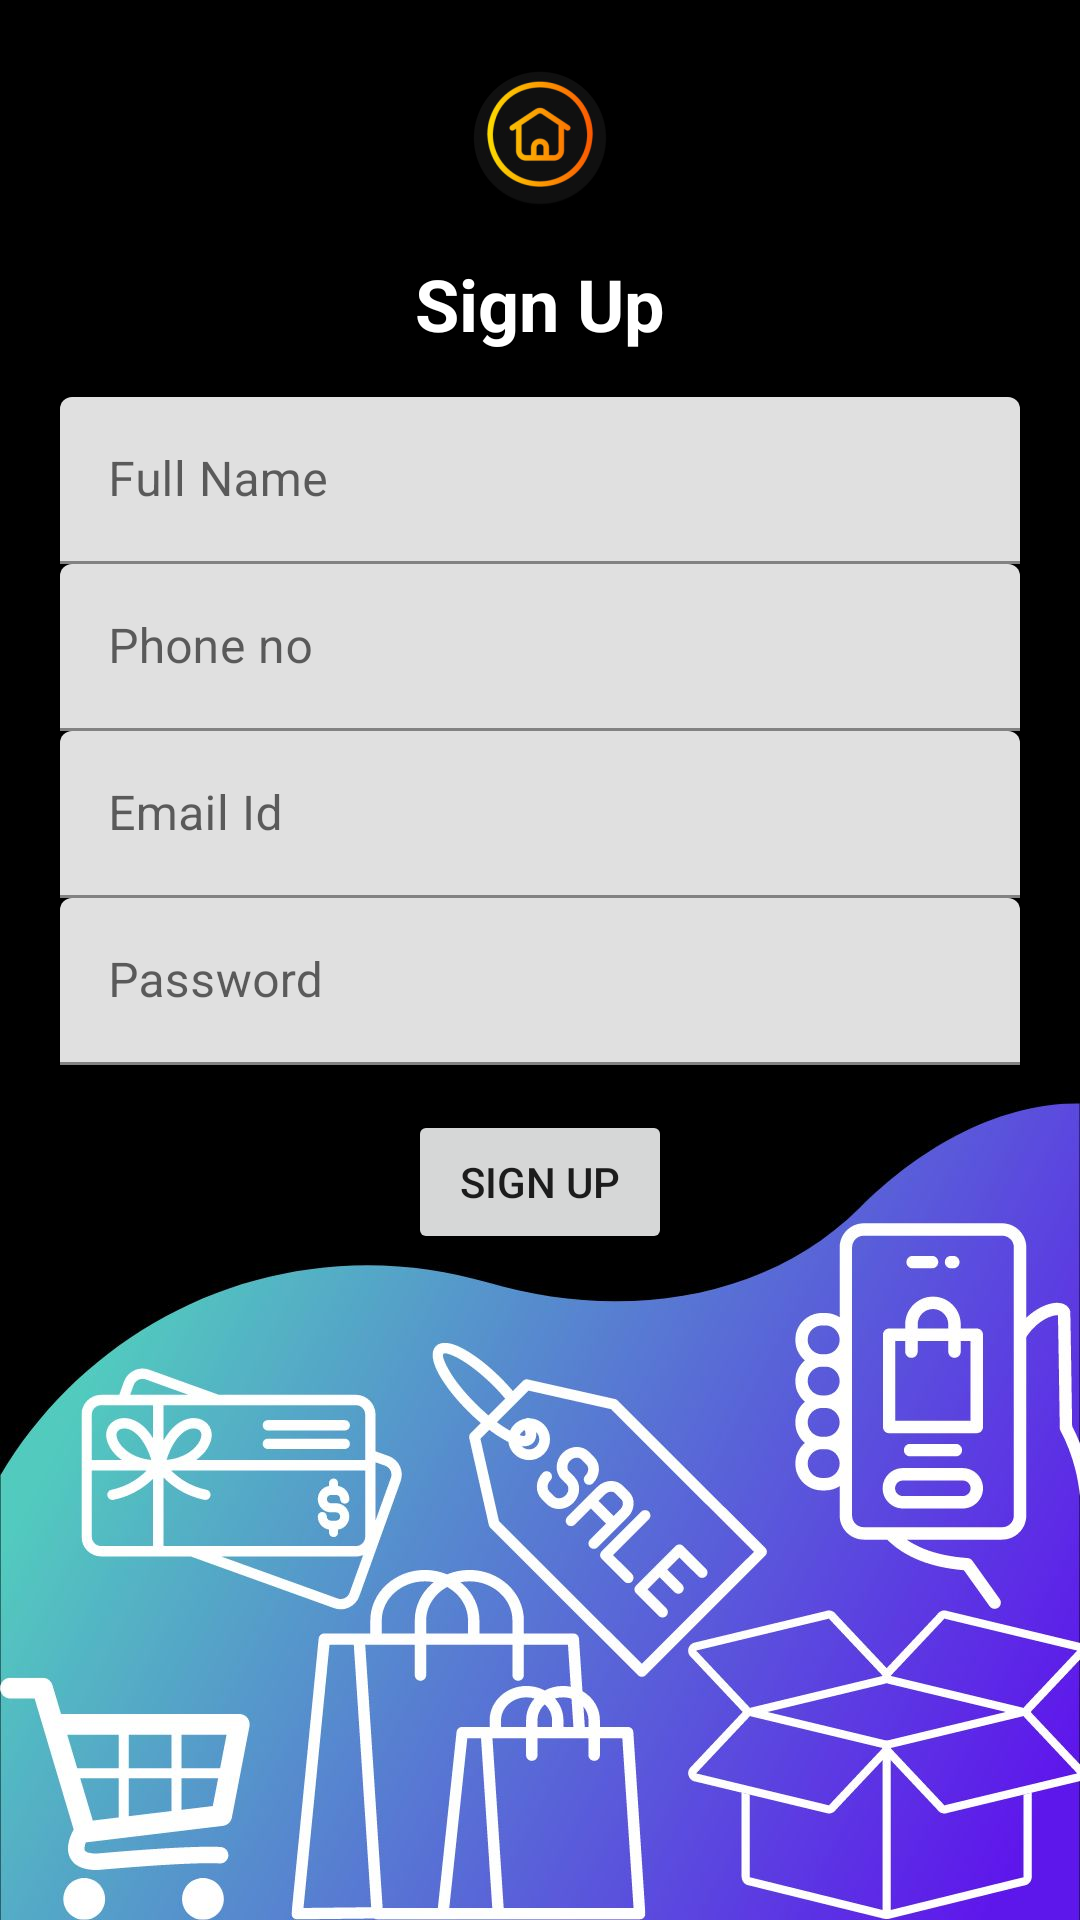

The Android layout XML behind this screen, and the referenced resources:
<!-- AndroidManifest.xml: application theme Theme.Trialapp -->
<!-- res/layout/signup.xml -->
<?xml version="1.0" encoding="utf-8"?>
<LinearLayout xmlns:android="http://schemas.android.com/apk/res/android"
    xmlns:app="http://schemas.android.com/apk/res-auto"
    xmlns:tools="http://schemas.android.com/tools"
    android:layout_width="match_parent"
    android:layout_height="match_parent"
    android:gravity="center"
    android:orientation="vertical"
    android:padding="20sp"
    android:background="@drawable/home_screen2"
    tools:context=".Signup">

    <ImageView
        android:id="@+id/imageView"
        android:layout_width="match_parent"
        android:layout_height="wrap_content"
        android:contentDescription="@string/todo5"
        app:srcCompat="@mipmap/ic_launcher_round" />

    <TextView
        android:id="@+id/signup"
        android:layout_width="match_parent"
        android:layout_height="wrap_content"
        android:layout_gravity="center"
        android:gravity="center"
        android:text="@string/sign_up"
        android:textColor="#FFFF"
        android:textSize="24sp"
        android:textStyle="bold"
        android:layout_marginTop="15sp"/>

    <com.google.android.material.textfield.TextInputLayout
        android:layout_width="match_parent"
        android:layout_height="wrap_content">
        <com.google.android.material.textfield.TextInputEditText
            android:layout_width="match_parent"
            android:layout_height="wrap_content"
            android:hint="@string/full_name2"
            android:id="@+id/full_name"
            android:layout_marginTop="15dp"/>

    </com.google.android.material.textfield.TextInputLayout>

    <com.google.android.material.textfield.TextInputLayout
        android:layout_width="match_parent"
        android:layout_height="wrap_content">
        <com.google.android.material.textfield.TextInputEditText
            android:layout_width="match_parent"
            android:layout_height="wrap_content"
            android:hint="@string/phone_no"
            android:id="@+id/phone_num"
            />

    </com.google.android.material.textfield.TextInputLayout>
    <com.google.android.material.textfield.TextInputLayout
        android:layout_width="match_parent"
        android:layout_height="wrap_content">
        <com.google.android.material.textfield.TextInputEditText
            android:layout_width="match_parent"
            android:layout_height="wrap_content"
            android:hint="@string/email_id"
            android:id="@+id/email"/>



    </com.google.android.material.textfield.TextInputLayout>

    <com.google.android.material.textfield.TextInputLayout
        android:layout_width="match_parent"
        android:layout_height="wrap_content">
        <com.google.android.material.textfield.TextInputEditText
            android:layout_width="match_parent"
            android:layout_height="wrap_content"
            android:hint="@string/password"
            android:id="@+id/password"/>

    </com.google.android.material.textfield.TextInputLayout>

    <Button
        android:layout_width="wrap_content"
        android:layout_height="wrap_content"
        android:text="@string/signup_button"
        android:id="@+id/signup_button"
        android:layout_marginTop="15dp"
        android:layout_marginBottom="200dp"
        />







</LinearLayout>
<!-- resources referenced by this layout -->
<resources>
  <!-- drawable home_screen2: jpg bitmap (drawable, 118796 bytes) -->
  <!-- mipmap ic_launcher_round: png bitmap (mipmap-mdpi, 3655 bytes) -->
  <string name="email_id">Email Id</string>
  <string name="full_name2">Full Name</string>
  <string name="password">Password</string>
  <string name="phone_no">Phone no</string>
  <string name="sign_up">Sign Up</string>
  <string name="signup_button">SIGN UP</string>
  <string name="todo5">TODO</string>
  <style name="Theme.Trialapp" parent="Theme.MaterialComponents.DayNight.NoActionBar">
          
          <item name="colorPrimary">@color/purple_500</item>
          <item name="colorPrimaryVariant">@color/purple_700</item>
          <item name="colorOnPrimary">@color/white</item>
          
          <item name="colorSecondary">@color/teal_200</item>
          <item name="colorSecondaryVariant">@color/teal_700</item>
          <item name="colorOnSecondary">@color/black</item>
          
          <item name="android:statusBarColor">?attr/colorPrimaryVariant</item>
          
      </style>
  <color name="purple_500">#FF6200EE</color>
  <color name="purple_700">#FF3700B3</color>
  <color name="white">#FFFFFFFF</color>
  <color name="teal_200">#FF03DAC5</color>
  <color name="teal_700">#FF018786</color>
  <color name="black">#FF000000</color>
</resources>
